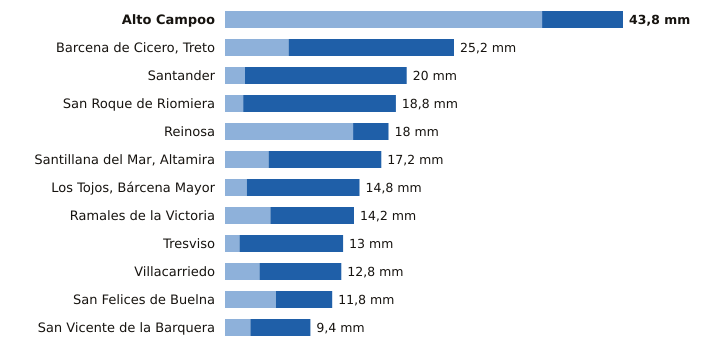

The data file committed next to this chart (first rows):
estacion, provincia, indicativo, mm_6_dias_anteriores, mm_hoy, mm_7_dias, horas_de_hoy
Alto Campoo, Cantabria, 9001S, 34.9, 8.9, 43.8, 21
Barcena de Cicero, Treto, Cantabria, 1096X, 7.0, 18.2, 25.2, 20
Santander, Cantabria, 1111X, 2.2, 17.8, 20.0, 21
San Roque de Riomiera, Cantabria, 1103X, 2.0, 16.8, 18.8, 17
Reinosa, Cantabria, 9001D, 14.1, 3.9, 18.0, 21
Santillana del Mar, Altamira, Cantabria, 1740, 4.8, 12.4, 17.2, 20
Los Tojos, Bárcena Mayor, Cantabria, 1135C, 2.4, 12.4, 14.8, 21
Ramales de la Victoria, Cantabria, 1089U, 5.0, 9.2, 14.2, 20
Tresviso, Cantabria, 1176A, 1.6, 11.4, 13.0, 20
Villacarriedo, Cantabria, 1124E, 3.8, 9.0, 12.8, 21
San Felices de Buelna, Cantabria, 1152C, 5.6, 6.2, 11.8, 20
San Vicente de la Barquera, Cantabria, 1159, 2.8, 6.6, 9.4, 21
